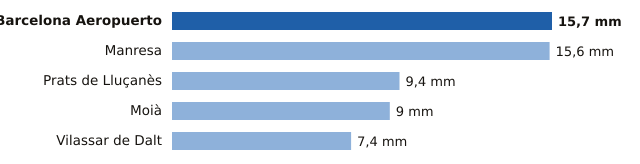

The table this chart was drawn from, first rows:
estacion, provincia, mm
Barcelona Aeropuerto, Barcelona, 15.7
Manresa, Barcelona, 15.6
Prats de Lluçanès, Barcelona, 9.4
Moià, Barcelona, 9.0
Vilassar de Dalt, Barcelona, 7.4
